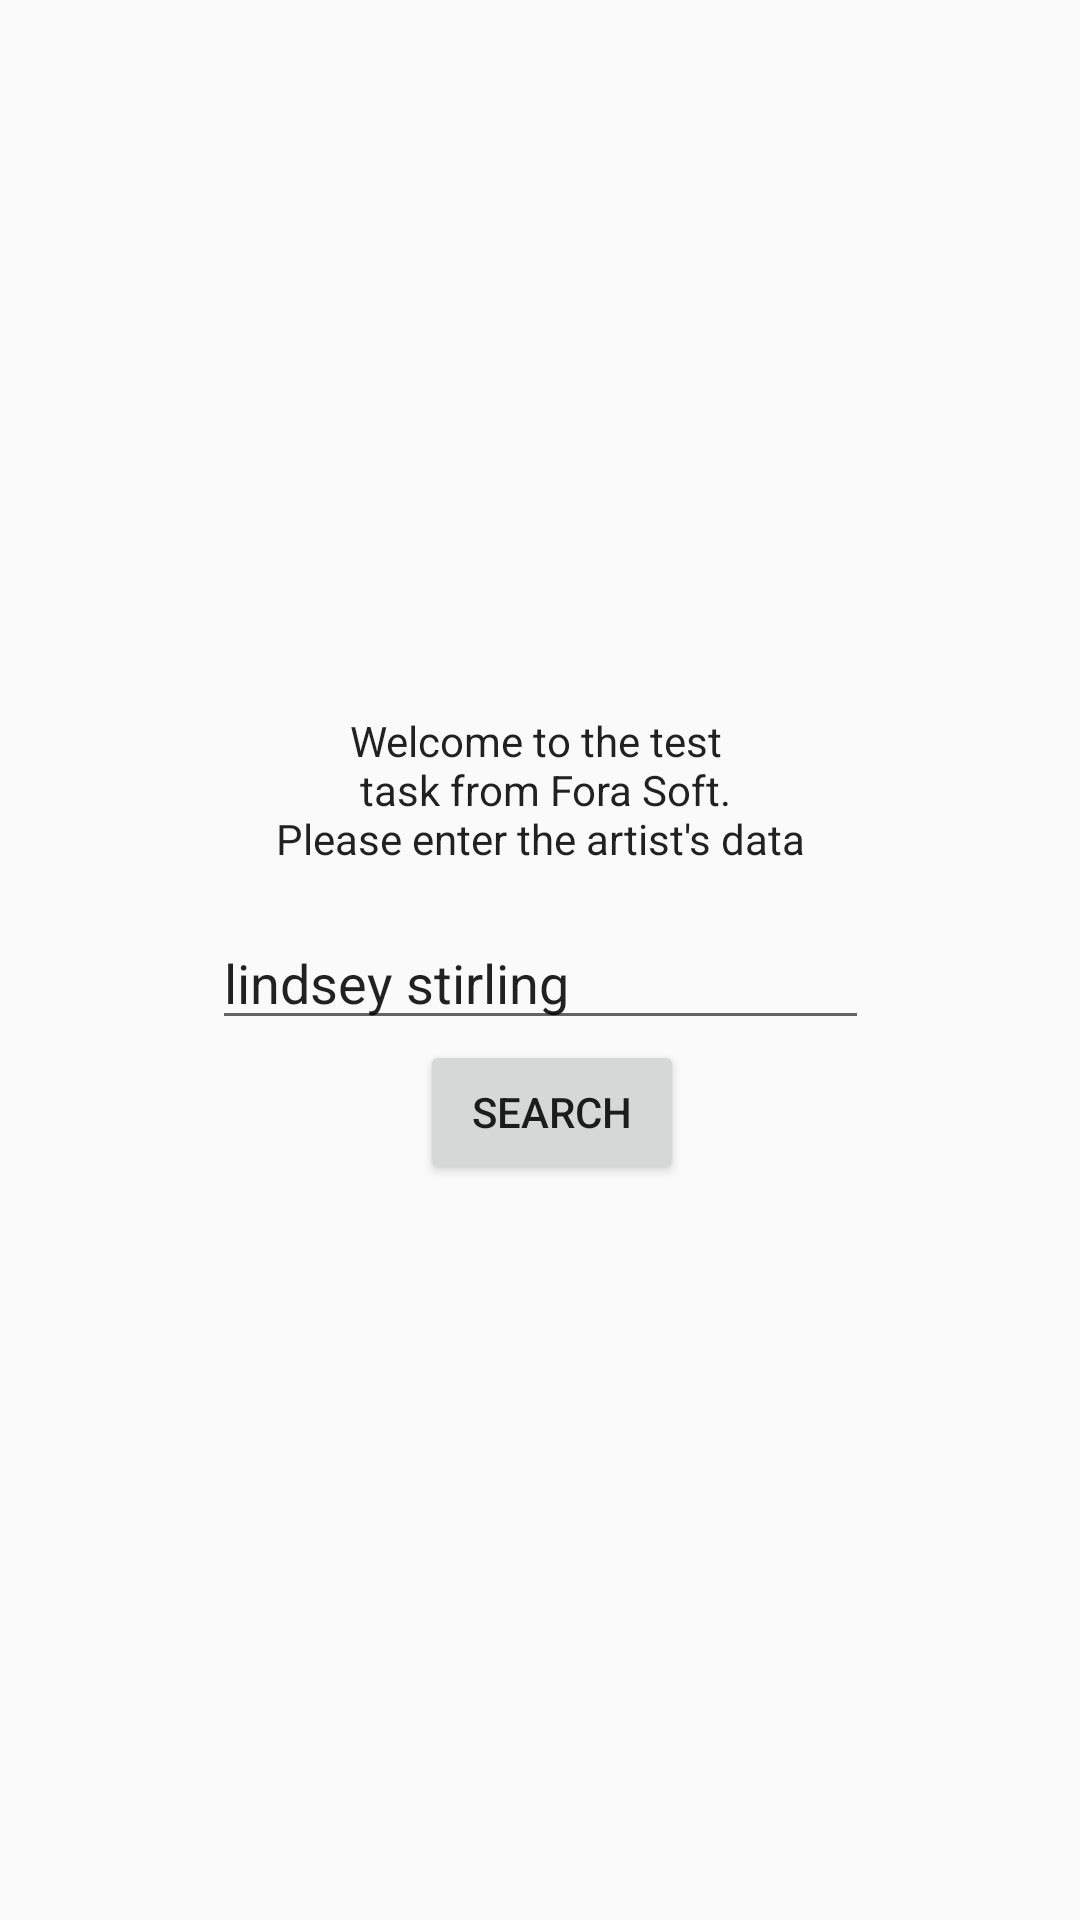

Here is an Android app screen rendered from its layout file. Give the layout XML and the strings, colors and styles it references.
<!-- AndroidManifest.xml: application theme AppTheme -->
<!-- res/layout/activity_main.xml -->
<?xml version="1.0" encoding="utf-8"?>
<android.support.constraint.ConstraintLayout xmlns:android="http://schemas.android.com/apk/res/android"
    xmlns:app="http://schemas.android.com/apk/res-auto"
    xmlns:tools="http://schemas.android.com/tools"
    android:id="@+id/constraintLayout"
    android:layout_width="match_parent"
    android:layout_height="match_parent"
    tools:context=".MainActivity">

    <LinearLayout
        android:id="@+id/mainLinearLayout"
        android:layout_width="wrap_content"
        android:layout_height="wrap_content"
        android:orientation="vertical"
        app:layout_constraintBottom_toBottomOf="parent"
        app:layout_constraintEnd_toEndOf="parent"
        app:layout_constraintStart_toStartOf="parent"
        app:layout_constraintTop_toTopOf="parent">

        <LinearLayout
            android:id="@+id/linearLayoutText"
            android:layout_width="match_parent"
            android:layout_height="match_parent"
            android:gravity="center"
            android:orientation="vertical"
            app:layout_constraintBottom_toBottomOf="parent"
            app:layout_constraintEnd_toEndOf="parent"
            app:layout_constraintStart_toStartOf="parent"
            app:layout_constraintTop_toTopOf="parent">

            <TextView
                android:id="@+id/textView"
                android:layout_width="wrap_content"
                android:layout_height="wrap_content"
                android:layout_weight="1"
                android:gravity="center"
                android:text="@string/greeting"
                android:textAppearance="@style/TextAppearance.AppCompat" />

            <EditText
                android:id="@+id/nameArtist"
                android:layout_width="match_parent"
                android:layout_height="wrap_content"
                android:layout_weight="1"
                android:ems="10"
                android:hint="@string/name_artist"
                android:inputType="textPersonName"
                android:text="@string/lindsey_stirling" />

        </LinearLayout>

        <LinearLayout
            android:id="@+id/linearLayoutButton"
            android:layout_width="195dp"
            android:layout_height="match_parent"
            android:layout_marginBottom="8dp"
            android:layout_marginEnd="8dp"
            android:layout_marginLeft="16dp"
            android:layout_marginRight="8dp"
            android:layout_marginStart="16dp"
            android:gravity="center"
            android:orientation="vertical"
            app:layout_constraintBottom_toBottomOf="parent"
            app:layout_constraintEnd_toEndOf="parent"
            app:layout_constraintStart_toStartOf="parent"
            app:layout_constraintTop_toBottomOf="@+id/linearLayoutText">

            <Button
                android:id="@+id/button"
                android:layout_width="wrap_content"
                android:layout_height="wrap_content"
                android:text="@string/search" />
        </LinearLayout>
    </LinearLayout>

</android.support.constraint.ConstraintLayout>
<!-- resources referenced by this layout -->
<resources>
  <string name="greeting">Welcome to the test \n task from Fora Soft.\n Please enter the artist's data \n</string>
  <string name="lindsey_stirling">lindsey stirling</string>
  <string name="name_artist">Name Artist or Band</string>
  <string name="search">Search</string>
  <style name="AppTheme" parent="Theme.AppCompat.Light.DarkActionBar">
          
          <item name="colorPrimary">@color/colorPrimary</item>
          <item name="colorPrimaryDark">@color/colorPrimaryDark</item>
          <item name="colorAccent">@color/colorAccent</item>
      </style>
  <color name="colorPrimary">#3F51B5</color>
  <color name="colorPrimaryDark">#303F9F</color>
  <color name="colorAccent">#FF4081</color>
</resources>
